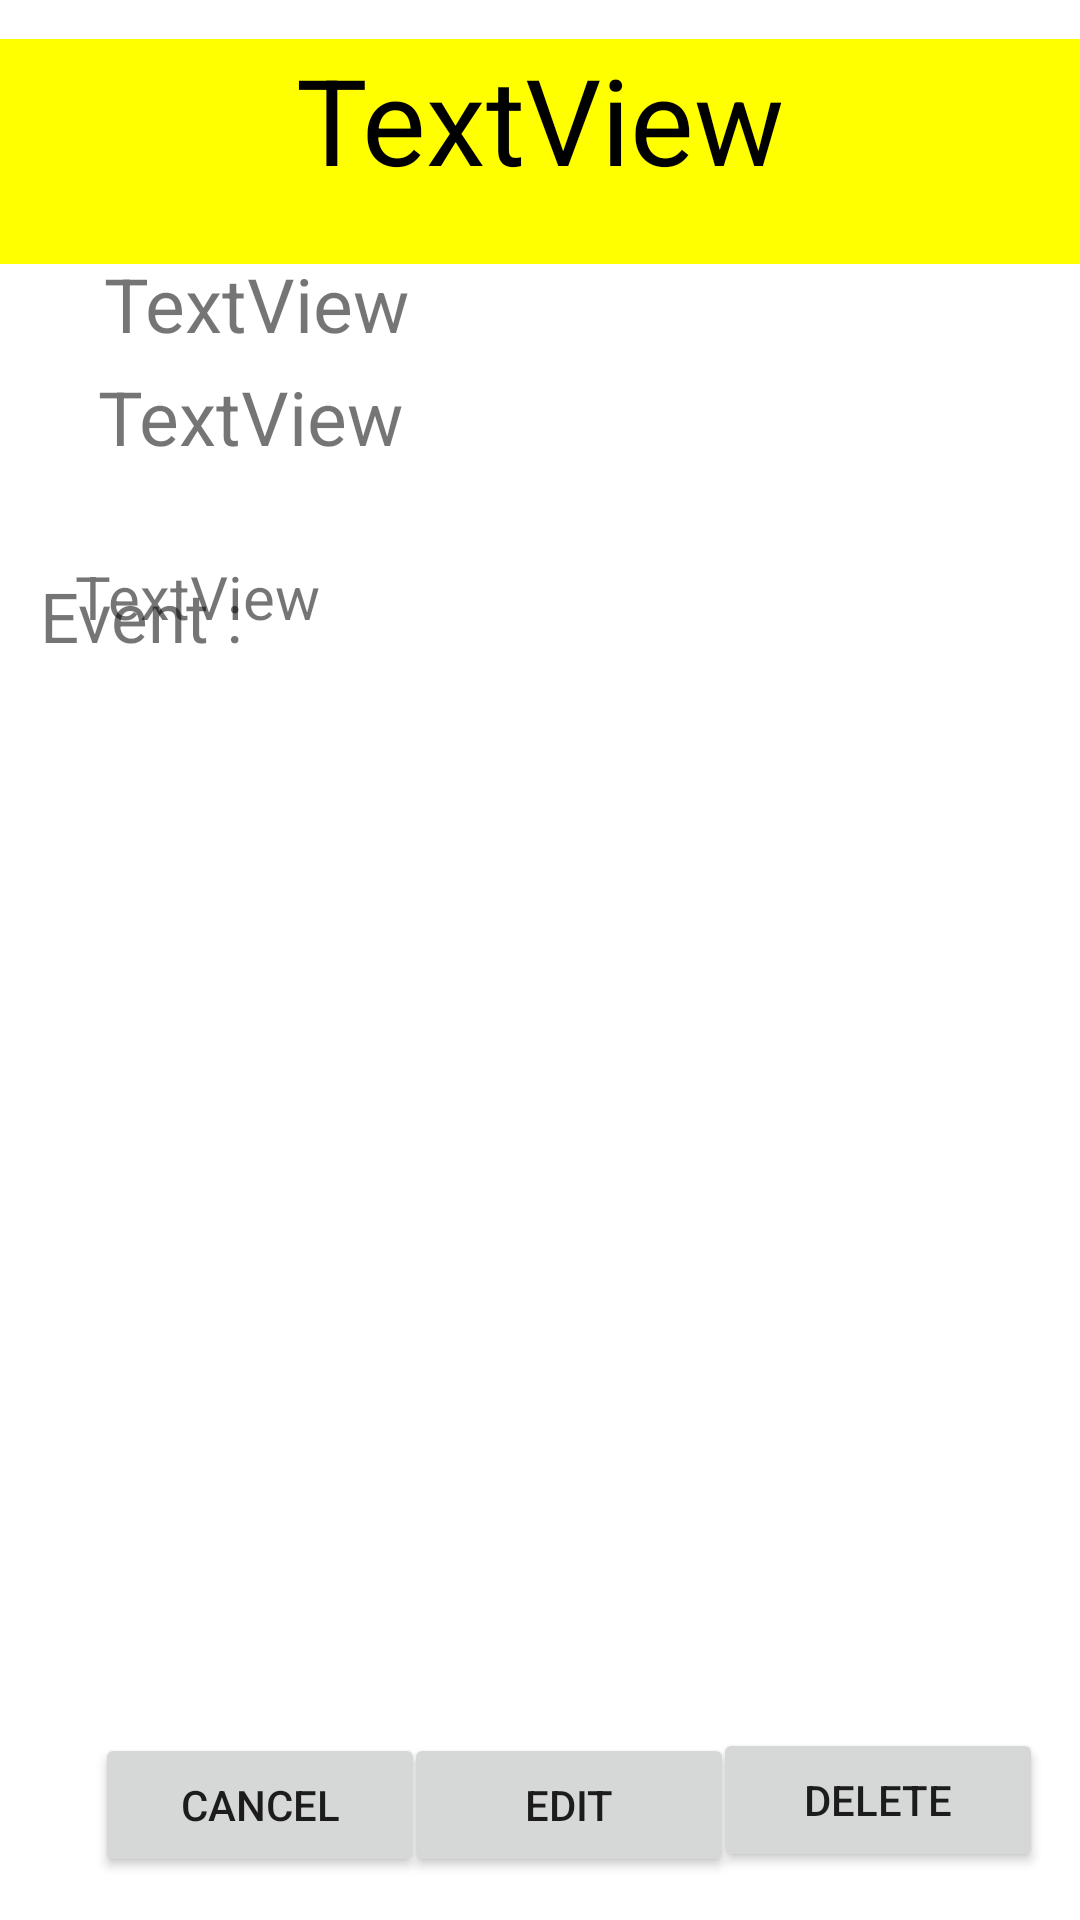

Produce the Android XML layout that renders to this screen, including the resource entries it uses.
<!-- AndroidManifest.xml: application theme Theme.LearnersAcolyte -->
<!-- res/layout/activity_show_full_event.xml -->
<?xml version="1.0" encoding="utf-8"?>
<androidx.constraintlayout.widget.ConstraintLayout xmlns:android="http://schemas.android.com/apk/res/android"
    xmlns:app="http://schemas.android.com/apk/res-auto"
    xmlns:tools="http://schemas.android.com/tools"
    android:layout_width="match_parent"
    android:layout_height="match_parent"
    tools:context=".ShowFullEvent">

    <TextView
        android:id="@+id/title_textview"
        android:layout_width="match_parent"
        android:layout_height="75dp"
        android:textAlignment="center"
        android:text="TextView"
        android:background="#FFFF00"
        android:textColor="@color/black"
        android:textSize="40sp"
        app:layout_constraintBottom_toBottomOf="parent"
        app:layout_constraintEnd_toEndOf="parent"
        app:layout_constraintStart_toStartOf="parent"
        app:layout_constraintTop_toTopOf="parent"
        app:layout_constraintVertical_bias="0.023" />

    <TextView
        android:id="@+id/date_textview"
        android:layout_width="wrap_content"
        android:layout_height="wrap_content"
        android:text="TextView"
        android:textSize="25sp"
        app:layout_constraintBottom_toBottomOf="parent"
        app:layout_constraintEnd_toEndOf="parent"
        app:layout_constraintHorizontal_bias="0.135"
        app:layout_constraintStart_toStartOf="parent"
        app:layout_constraintTop_toTopOf="parent"
        app:layout_constraintVertical_bias="0.139" />

    <TextView
        android:id="@+id/time_textview"
        android:layout_width="wrap_content"
        android:layout_height="wrap_content"
        android:text="TextView"
        android:textSize="25sp"
        app:layout_constraintBottom_toBottomOf="parent"
        app:layout_constraintEnd_toEndOf="parent"
        app:layout_constraintHorizontal_bias="0.127"
        app:layout_constraintStart_toStartOf="parent"
        app:layout_constraintTop_toTopOf="parent"
        app:layout_constraintVertical_bias="0.201" />

    <TextView
        android:id="@+id/description_textview"
        android:layout_width="match_parent"
        android:layout_height="400dp"
        android:inputType="textMultiLine"
        android:paddingLeft="25dp"
        android:paddingTop="4dp"
        android:text="TextView"
        android:textSize="20sp"
        app:layout_constraintBottom_toBottomOf="parent"
        app:layout_constraintEnd_toEndOf="parent"
        app:layout_constraintHorizontal_bias="0.0"
        app:layout_constraintStart_toStartOf="parent"
        app:layout_constraintTop_toTopOf="parent"
        app:layout_constraintVertical_bias="0.755" />

    <TextView
        android:id="@+id/textView11"
        android:layout_width="wrap_content"
        android:layout_height="wrap_content"
        android:text="Event :"
        android:textSize="23sp"
        app:layout_constraintBottom_toBottomOf="parent"
        app:layout_constraintEnd_toEndOf="parent"
        app:layout_constraintHorizontal_bias="0.046"
        app:layout_constraintStart_toStartOf="parent"
        app:layout_constraintTop_toTopOf="parent"
        app:layout_constraintVertical_bias="0.312" />

    <Button
        android:id="@+id/cancel_gotoevents"
        android:layout_width="110dp"
        android:layout_height="wrap_content"
        android:layout_marginStart="20dp"
        android:text="Cancel"
        app:layout_constraintBottom_toBottomOf="parent"
        app:layout_constraintEnd_toEndOf="parent"
        app:layout_constraintHorizontal_bias="0.05"
        app:layout_constraintStart_toStartOf="parent"
        app:layout_constraintTop_toTopOf="parent"
        app:layout_constraintVertical_bias="0.976" />

    <Button
        android:id="@+id/editevent_button"
        android:layout_width="110dp"
        android:layout_height="wrap_content"
        android:text="Edit"
        app:layout_constraintBottom_toBottomOf="parent"
        app:layout_constraintEnd_toStartOf="@+id/delete_button"
        app:layout_constraintStart_toEndOf="@+id/cancel_gotoevents"
        app:layout_constraintTop_toTopOf="parent"
        app:layout_constraintVertical_bias="0.976" />

    <Button
        android:id="@+id/delete_button"
        android:layout_width="110dp"
        android:layout_height="wrap_content"
        android:layout_marginBottom="16dp"
        android:text="Delete"
        app:layout_constraintBottom_toBottomOf="parent"
        app:layout_constraintEnd_toEndOf="parent"
        app:layout_constraintHorizontal_bias="0.95"
        app:layout_constraintStart_toStartOf="parent" />
</androidx.constraintlayout.widget.ConstraintLayout>
<!-- resources referenced by this layout -->
<resources>
  <style name="Theme.LearnersAcolyte" parent="Theme.MaterialComponents.DayNight.NoActionBar">
          
          <item name="colorPrimary">@color/purple_500</item>
          <item name="colorPrimaryVariant">@color/purple_700</item>
          <item name="colorOnPrimary">@color/white</item>
          
          <item name="colorSecondary">@color/teal_200</item>
          <item name="colorSecondaryVariant">@color/teal_700</item>
          <item name="colorOnSecondary">@color/black</item>
          
          <item name="android:statusBarColor" tools:targetApi="l">?attr/colorPrimaryVariant</item>
          
      </style>
  <!-- not gathered from this repository: default colours our renderer supplied (Android Studio template values) -->
  <color name="purple_500">#FF6200EE</color>
  <color name="purple_700">#FF3700B3</color>
  <color name="teal_200">#FF03DAC5</color>
  <color name="teal_700">#FF018786</color>
  <color name="black">#FF000000</color>
  <color name="white">#FFFFFFFF</color>
</resources>
